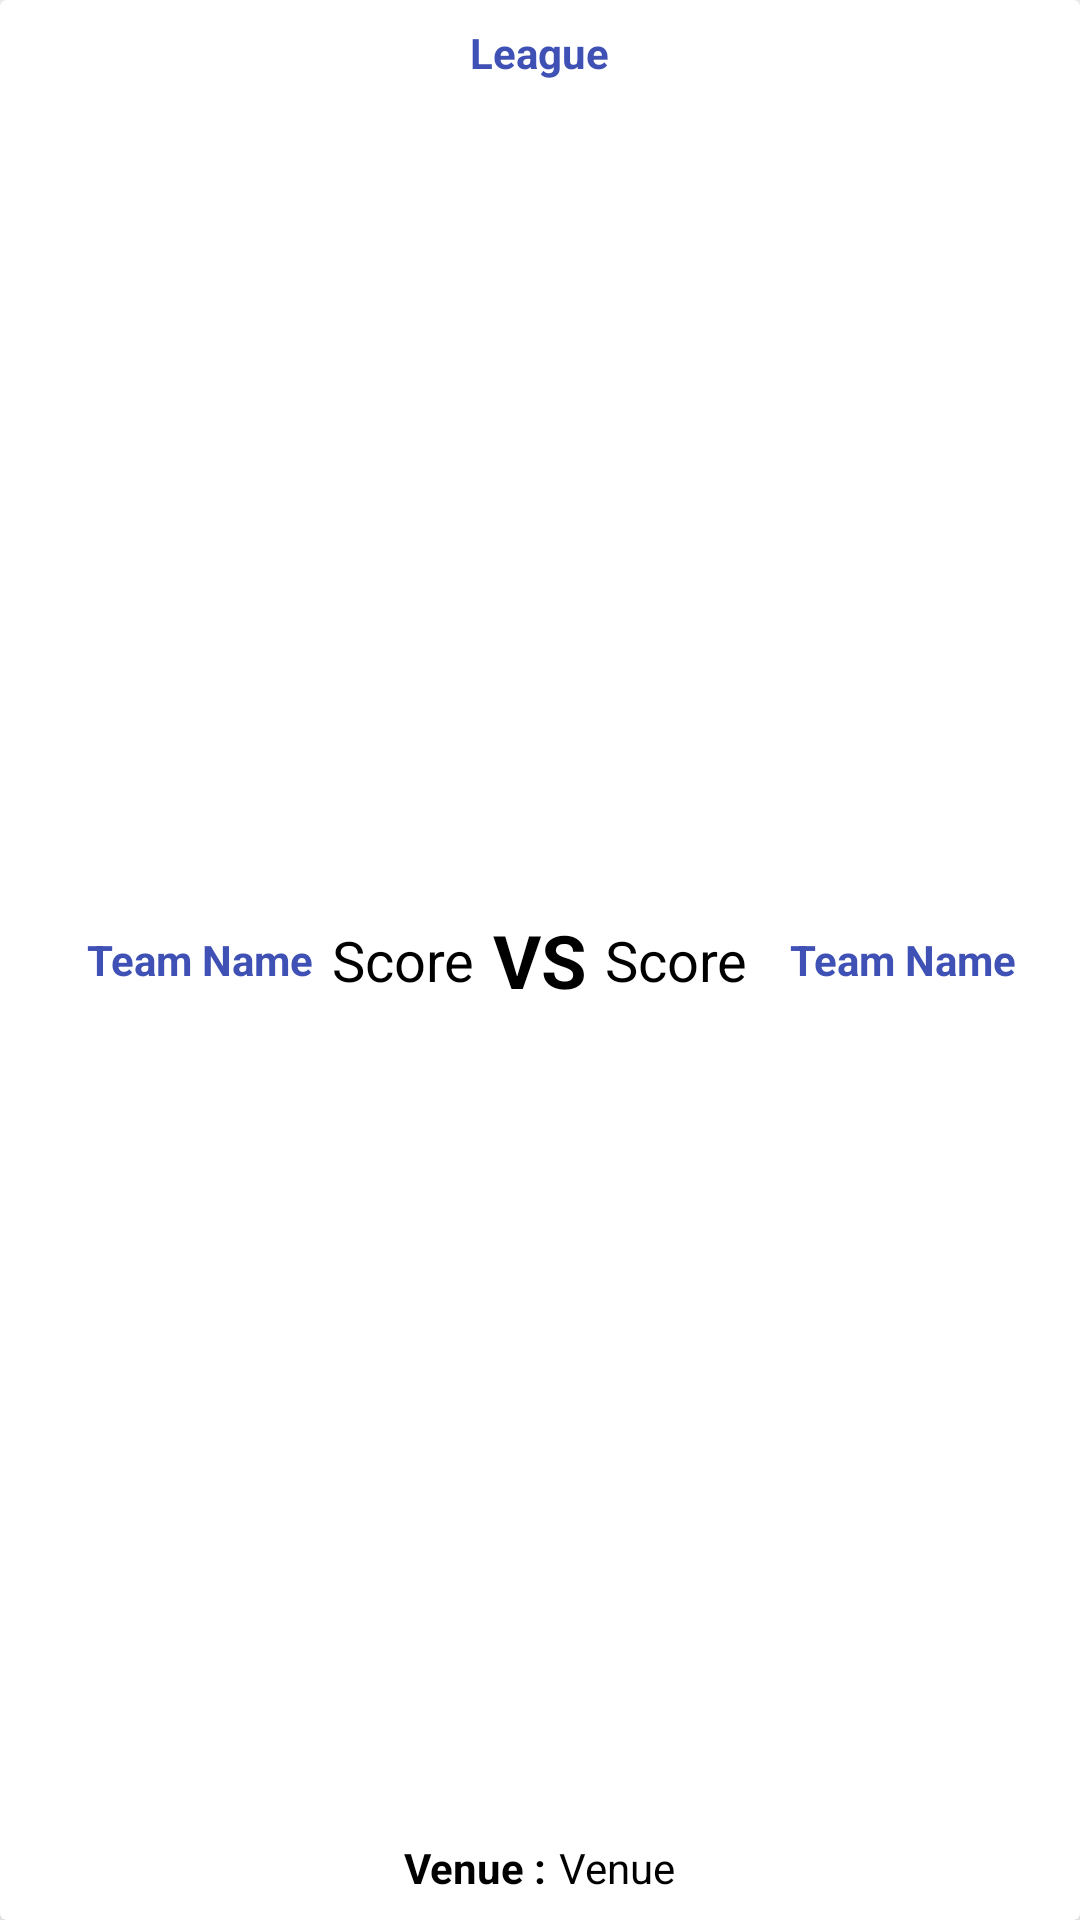

Here is an Android app screen rendered from its layout file. Give the layout XML and the strings, colors and styles it references.
<!-- AndroidManifest.xml: application theme Theme.PAS_Genap_2020 -->
<!-- res/layout/activity_adapter_match.xml -->
<?xml version="1.0" encoding="utf-8"?>
<androidx.cardview.widget.CardView
    android:id="@+id/cardku"
    android:layout_margin="10dp"
    android:elevation="10dp"
    app:cardElevation="10dp"
    android:layout_width="match_parent"
    android:layout_height="wrap_content"
    xmlns:android="http://schemas.android.com/apk/res/android"
    xmlns:app="http://schemas.android.com/apk/res-auto">


    <LinearLayout
        android:layout_marginTop="28dp"
        android:layout_marginBottom="28dp"
        android:orientation="horizontal"
        android:gravity="center"
        android:layout_width="match_parent"
        android:layout_height="match_parent">

        <TextView
            android:text="Team Name"
            android:textStyle="bold"
            android:textColor="#3F51B5"
            android:layout_marginLeft="8dp"
            android:layout_gravity="center"
            android:id="@+id/tvhomename"
            android:layout_width="wrap_content"
            android:layout_height="wrap_content"/>

        <LinearLayout
            android:gravity="center"
            android:layout_margin="6dp"
            android:orientation="vertical"
            android:layout_gravity="center"
            android:layout_width="wrap_content"
            android:layout_height="wrap_content">

            <TextView
                android:text="Score"
                android:textColor="#000000"
                android:textSize="9pt"
                android:id="@+id/tvhomescore"
                android:layout_width="wrap_content"
                android:layout_height="wrap_content"/>

        </LinearLayout>


        <TextView
            android:text="VS"
            android:textSize="12pt"
            android:textStyle="bold"
            android:textColor="#000000"
            android:layout_gravity="center"
            android:layout_width="wrap_content"
            android:layout_height="wrap_content"/>


        <LinearLayout
            android:layout_margin="6dp"
            android:orientation="vertical"
            android:layout_gravity="center"
            android:layout_width="wrap_content"
            android:layout_height="wrap_content">

            <TextView
                android:text="Score"
                android:textColor="#000000"
                android:textSize="9pt"
                android:id="@+id/tvawayscore"
                android:layout_width="wrap_content"
                android:layout_height="wrap_content"/>

        </LinearLayout>

        <TextView
            android:text="Team Name"
            android:textStyle="bold"
            android:textColor="#3F51B5"
            android:layout_marginLeft="8dp"
            android:layout_gravity="center"
            android:id="@+id/tvawayname"
            android:layout_width="wrap_content"
            android:layout_height="wrap_content"/>

    </LinearLayout>

    <LinearLayout
        android:orientation="vertical"
        android:layout_gravity="center|top"
        android:layout_width="wrap_content"
        android:layout_height="wrap_content">

        <TextView
            android:text="League"
            android:layout_marginTop="8dp"
            android:textStyle="bold"
            android:textColor="#3F51B5"
            android:id="@+id/tvleague"
            android:layout_width="wrap_content"
            android:layout_height="wrap_content"/>

    </LinearLayout>

    <LinearLayout
        android:orientation="horizontal"
        android:layout_gravity="center|bottom"
        android:layout_width="wrap_content"
        android:layout_height="wrap_content">

        <TextView
            android:text="Venue :"
            android:textStyle="bold"
            android:textColor="#000000"
            android:layout_marginBottom="8dp"
            android:layout_width="wrap_content"
            android:layout_height="wrap_content"/>

        <TextView
            android:text="Venue"
            android:textColor="#000000"
            android:layout_marginBottom="8dp"
            android:layout_marginLeft="4dp"
            android:id="@+id/tvvenue"
            android:layout_width="wrap_content"
            android:layout_height="wrap_content"/>


    </LinearLayout>


</androidx.cardview.widget.CardView>
<!-- resources referenced by this layout -->
<resources>
  <style name="Theme.PAS_Genap_2020" parent="Theme.MaterialComponents.DayNight.DarkActionBar">
          
          <item name="colorPrimary">@color/purple_500</item>
          <item name="colorPrimaryVariant">@color/purple_700</item>
          <item name="colorOnPrimary">@color/white</item>
          
          <item name="colorSecondary">@color/teal_200</item>
          <item name="colorSecondaryVariant">@color/teal_700</item>
          <item name="colorOnSecondary">@color/black</item>
          
          <item name="android:statusBarColor" tools:targetApi="l">?attr/colorPrimaryVariant</item>
          
      </style>
  <!-- not gathered from this repository: default colours our renderer supplied (Android Studio template values) -->
  <color name="purple_500">#FF6200EE</color>
  <color name="purple_700">#FF3700B3</color>
  <color name="teal_200">#FF03DAC5</color>
  <color name="teal_700">#FF018786</color>
  <color name="black">#FF000000</color>
  <color name="white">#FFFFFFFF</color>
</resources>
